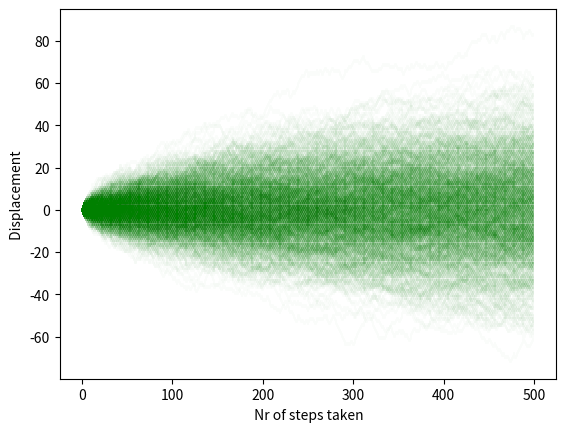

Source code (Python):
import numpy as np
import matplotlib.pyplot as plt

def walker_1D(N = 20, X0 = 0, show=True):
    X = np.empty(N+1)
    X[0] = X0
    for i in range(N):
        X[i+1] = X[i] + 2*np.random.randint(2) -1
    if show:
        plot(X)

def walkers_1D_vectorized(N = 20, M = 2, X0 = 0, plot_path=True):
    X = np.empty((N, M)) 
    X[0] = X0 # init val
    K = 2*np.random.randint(2, size=(N-1, M)) - 1 # step
    X[1:, :] = X[0, :] + np.cumsum(K, axis=0) # vectorized sum

    if plot_path is True:
        plot(X)

def plot(X, s = None):
    y = X
    x = range(len(y))
    fig, ax = plt.subplots()
    ax.step(x,y, where="mid", alpha=0.02, color="g")
    ax.set_xlabel(" Nr of steps taken")
    ax.set_ylabel(" Displacement ")
    plt.show()



if __name__ == "__main__":
    num_walkers = M = 1000
    num_steps = N = 500
    # walker_1D(num_steps)
    walkers_1D_vectorized(N, M)


